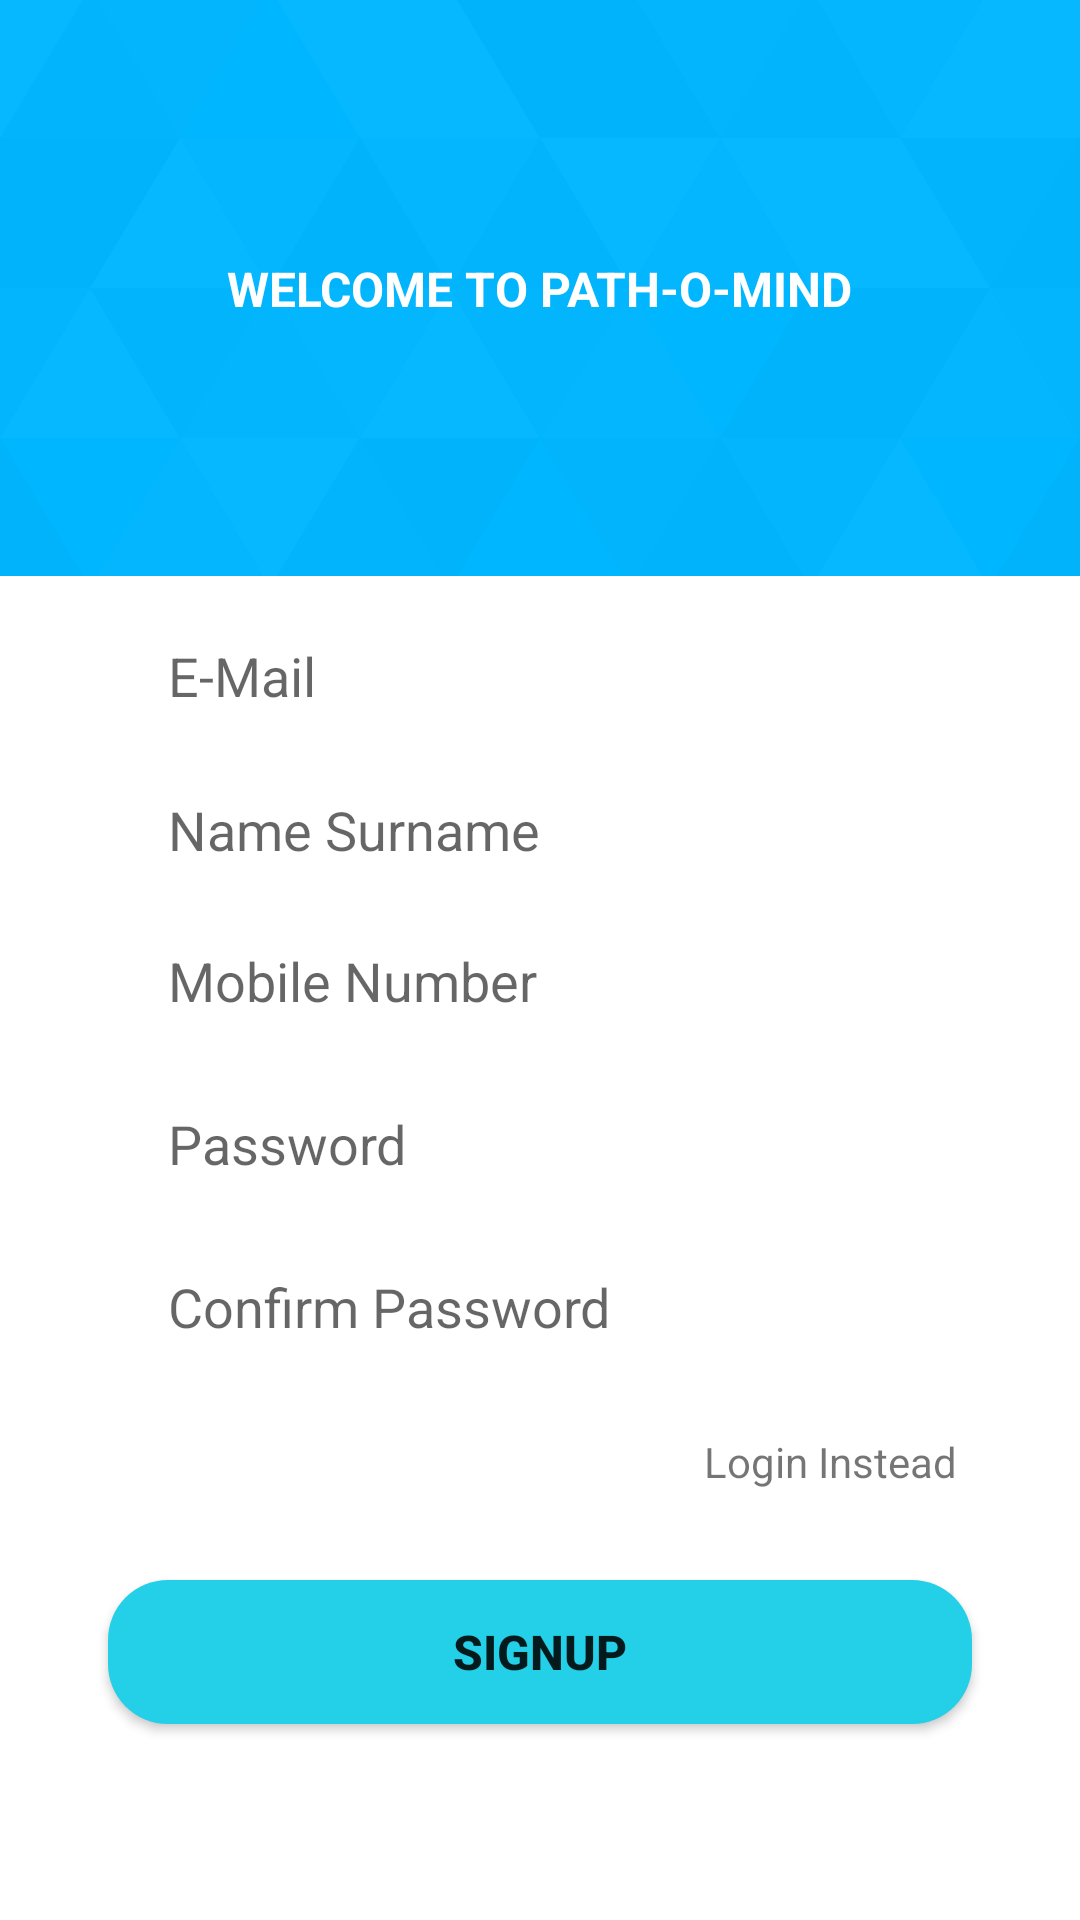

Layout XML and referenced resources for this Android screen:
<!-- AndroidManifest.xml: application theme Theme.Checkerapp -->
<!-- res/layout/activity_demosignup.xml -->
<?xml version="1.0" encoding="utf-8"?>
<androidx.constraintlayout.widget.ConstraintLayout xmlns:android="http://schemas.android.com/apk/res/android"
    xmlns:app="http://schemas.android.com/apk/res-auto"
    xmlns:tools="http://schemas.android.com/tools"
    android:layout_width="match_parent"
    android:layout_height="match_parent"
    tools:context="DemosignupActivity">

    <ImageView
        android:id="@+id/imageView2"
        android:layout_width="match_parent"
        android:layout_height="0dp"
        android:scaleType="centerCrop"
        android:src="@drawable/loginbackground"
        app:layout_constraintBottom_toBottomOf="parent"
        app:layout_constraintEnd_toEndOf="parent"
        app:layout_constraintHeight_percent="0.30"
        app:layout_constraintStart_toStartOf="parent"
        app:layout_constraintTop_toTopOf="parent"
        app:layout_constraintVertical_bias="0"
        />

    <androidx.constraintlayout.widget.ConstraintLayout
        android:layout_width="match_parent"
        android:layout_height="0dp"
        app:layout_constraintHeight_percent="0.75"
        android:id="@+id/logininnerconstraint"
        android:background="@drawable/vie_bg"
        app:layout_constraintBottom_toBottomOf="parent"
        app:layout_constraintEnd_toEndOf="parent"
        app:layout_constraintStart_toStartOf="parent"
        app:layout_constraintTop_toTopOf="parent"
        app:layout_constraintVertical_bias="0.996">

        <EditText
            android:id="@+id/signupemailentry"
            android:layout_width="0dp"
            android:layout_height="wrap_content"
            app:layout_constraintWidth_percent="0.8"
            app:layout_constraintHorizontal_bias="0.5"
            app:layout_constraintVertical_bias="0.10"
            android:hint="E-Mail"
            android:background="@drawable/edit_text_bg"
            android:paddingStart="20dp"
            android:paddingTop="10dp"
            android:paddingBottom="10dp"
            app:layout_constraintBottom_toBottomOf="parent"
            app:layout_constraintEnd_toEndOf="parent"
            app:layout_constraintStart_toStartOf="parent"
            app:layout_constraintTop_toTopOf="parent" />

        <EditText
            android:id="@+id/signupnameentry"
            android:layout_width="0dp"
            android:layout_height="wrap_content"
            android:background="@drawable/edit_text_bg"
            android:hint="Name Surname"
            android:paddingLeft="20dp"
            android:paddingTop="10dp"
            android:paddingBottom="10dp"
            app:layout_constraintBottom_toBottomOf="parent"
            app:layout_constraintEnd_toEndOf="parent"
            app:layout_constraintHorizontal_bias="0.5"
            app:layout_constraintStart_toStartOf="parent"
            app:layout_constraintTop_toBottomOf="@+id/signupemailentry"
            app:layout_constraintVertical_bias="0.02"
            app:layout_constraintWidth_percent="0.8" />

        <EditText
            android:id="@+id/signupmobileentry"
            android:layout_width="0dp"
            android:layout_height="wrap_content"
            android:background="@drawable/edit_text_bg"
            android:hint="Mobile Number"
            android:paddingLeft="20dp"
            android:paddingTop="10dp"
            android:paddingBottom="10dp"
            app:layout_constraintBottom_toBottomOf="parent"
            app:layout_constraintEnd_toEndOf="parent"
            app:layout_constraintHorizontal_bias="0.5"
            app:layout_constraintStart_toStartOf="parent"
            app:layout_constraintTop_toBottomOf="@+id/signupnameentry"
            app:layout_constraintVertical_bias="0.02"
            app:layout_constraintWidth_percent="0.8" />
        <EditText
            android:id="@+id/signuppasswordentry"
            android:layout_width="0dp"
            android:layout_height="wrap_content"
            android:hint="Password"
            android:paddingLeft="20dp"
            android:paddingTop="10dp"
            android:paddingBottom="10dp"
            android:layout_marginTop="10dp"
            android:background="@drawable/edit_text_bg"
            app:layout_constraintBottom_toBottomOf="parent"
            app:layout_constraintEnd_toEndOf="parent"
            app:layout_constraintHorizontal_bias="0.5"
            app:layout_constraintStart_toStartOf="parent"
            app:layout_constraintTop_toBottomOf="@+id/signupmobileentry"
            app:layout_constraintVertical_bias="0"
            app:layout_constraintWidth_percent="0.8"
            android:inputType="textPassword"/>
        <EditText
            android:id="@+id/signupconfirmpasswordentry"
            android:layout_width="0dp"
            android:layout_height="wrap_content"
            android:hint="Confirm Password"
            android:paddingLeft="20dp"
            android:paddingTop="10dp"
            android:paddingBottom="10dp"
            android:layout_marginTop="10dp"
            android:background="@drawable/edit_text_bg"
            app:layout_constraintBottom_toBottomOf="parent"
            app:layout_constraintEnd_toEndOf="parent"
            app:layout_constraintHorizontal_bias="0.5"
            app:layout_constraintStart_toStartOf="parent"
            app:layout_constraintTop_toBottomOf="@+id/signuppasswordentry"
            app:layout_constraintVertical_bias="0"
            app:layout_constraintWidth_percent="0.8"
            android:inputType="textPassword"/>

        <Button
            android:id="@+id/signupbutton"
            android:layout_width="0dp"
            android:layout_height="wrap_content"
            android:text="SIGNUP"
            android:textSize="16sp"
            android:textStyle="bold"
            android:background="@drawable/button_bg"
            android:elevation="10dp"
            app:backgroundTint="@null"
            app:layout_constraintVertical_bias="0.85"
            app:layout_constraintBottom_toBottomOf="parent"
            app:layout_constraintEnd_toEndOf="parent"
            app:layout_constraintStart_toStartOf="parent"
            app:layout_constraintTop_toTopOf="parent"
            app:layout_constraintWidth_percent="0.8" />

        <TextView
            android:id="@+id/gotologin"
            android:layout_width="wrap_content"
            android:layout_height="wrap_content"
            android:text="Login Instead"
            android:layout_marginTop="20dp"
            android:layout_marginRight="5dp"
            app:layout_constraintBottom_toBottomOf="parent"
            app:layout_constraintEnd_toEndOf="@+id/signupconfirmpasswordentry"
            app:layout_constraintHorizontal_bias="1"
            app:layout_constraintStart_toStartOf="parent"
            app:layout_constraintTop_toBottomOf="@+id/signupconfirmpasswordentry"
            app:layout_constraintVertical_bias="0" />



    </androidx.constraintlayout.widget.ConstraintLayout>

    <TextView
        android:layout_width="wrap_content"
        android:layout_height="wrap_content"
        android:text="@string/logintag"
        android:textColor="@color/white"
        android:textStyle="bold"
        android:textSize="16sp"
        app:layout_constraintBottom_toBottomOf="@+id/imageView2"
        app:layout_constraintEnd_toEndOf="parent"
        app:layout_constraintStart_toStartOf="parent"
        app:layout_constraintTop_toTopOf="parent" />

</androidx.constraintlayout.widget.ConstraintLayout>
<!-- resources referenced by this layout -->
<resources>
  <color name="white">#FFFFFF</color>
  <!-- drawable button_bg (drawable) -->
  <?xml version="1.0" encoding="utf-8"?>
  <shape xmlns:android="http://schemas.android.com/apk/res/android">
      <corners android:radius="20dp"/>
      <solid android:color="@color/blueshade"/>
  
  </shape>
  <!-- drawable loginbackground: vector/xml drawable (drawable, 8703 chars, omitted) -->
  <string name="logintag">WELCOME TO PATH-O-MIND</string>
  <style name="Theme.Checkerapp" parent="Theme.MaterialComponents.DayNight.NoActionBar">
  
          <item name="colorOnPrimary">@color/white</item>
          <item name="android:statusBarColor">#00000000</item>
  
  
  
      </style>
  <color name="blueshade">#23D0E7</color>
</resources>
